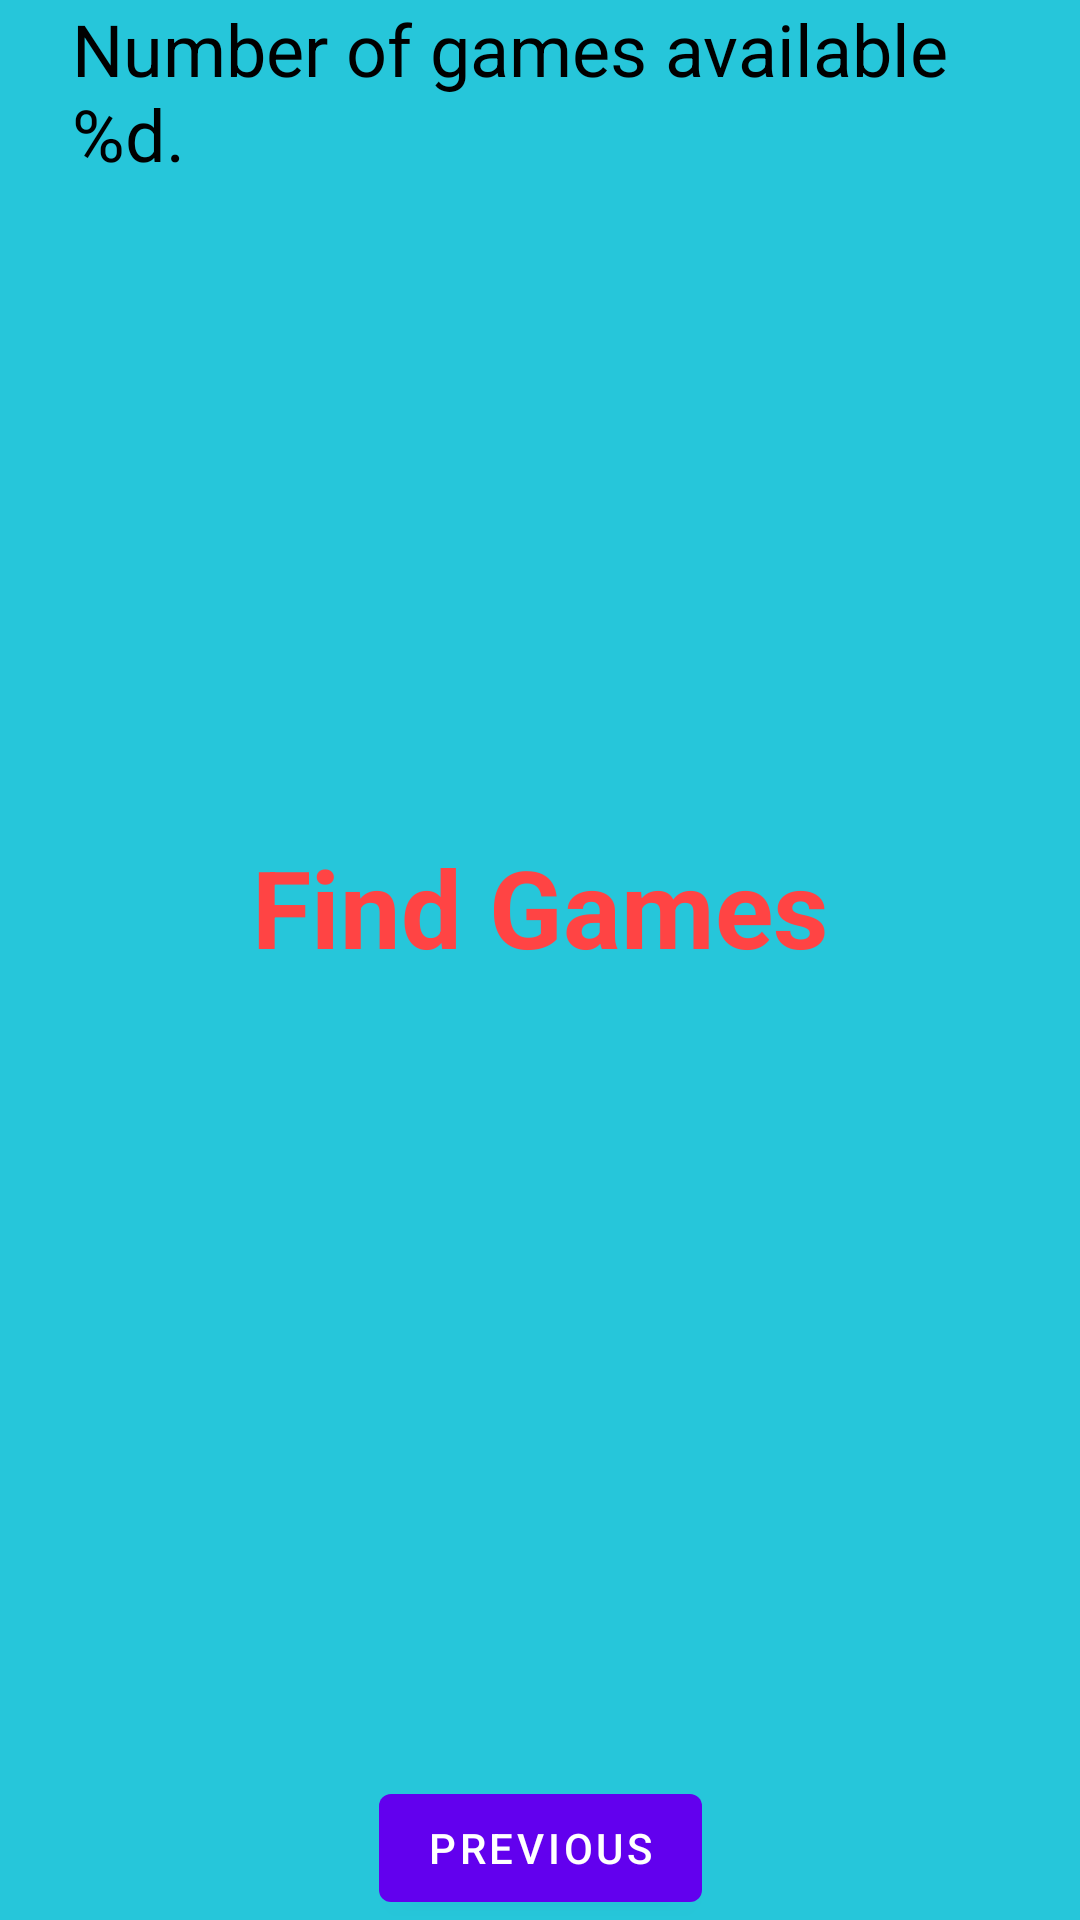

Layout XML and referenced resources for this Android screen:
<!-- AndroidManifest.xml: application theme Theme.BowlApp -->
<!-- res/layout/fragment_second.xml -->
<?xml version="1.0" encoding="utf-8"?>
<androidx.constraintlayout.widget.ConstraintLayout xmlns:android="http://schemas.android.com/apk/res/android"
    xmlns:app="http://schemas.android.com/apk/res-auto"
    xmlns:tools="http://schemas.android.com/tools"
    android:layout_width="match_parent"
    android:layout_height="match_parent"
    android:background="@color/screenBackground2"
    tools:context=".SecondFragment">

    <TextView
        android:id="@+id/textview_header"
        android:layout_width="0dp"
        android:layout_height="wrap_content"
        android:layout_marginStart="24dp"
        android:layout_marginLeft="24dp"
        android:layout_marginEnd="24dp"
        android:layout_marginRight="24dp"
        android:text="@string/random_heading"
        android:textColor="@color/black"
        android:textSize="24sp"
        app:layout_constraintEnd_toEndOf="parent"
        app:layout_constraintStart_toStartOf="parent"
        app:layout_constraintTop_toTopOf="parent" />

    <Button
        android:id="@+id/button_second"
        android:layout_width="wrap_content"
        android:layout_height="wrap_content"
        android:text="@string/previous"
        app:layout_constraintBottom_toBottomOf="parent"
        app:layout_constraintEnd_toEndOf="parent"
        app:layout_constraintStart_toStartOf="parent" />

    <TextView
        android:id="@+id/textview_random"
        android:layout_width="wrap_content"
        android:layout_height="wrap_content"
        android:text="Find Games"
        android:textColor="@android:color/holo_red_light"
        android:textSize="36sp"
        android:textStyle="bold"
        app:layout_constraintBottom_toTopOf="@+id/button_second"
        app:layout_constraintEnd_toEndOf="parent"
        app:layout_constraintStart_toStartOf="parent"
        app:layout_constraintTop_toBottomOf="@+id/textview_header"
        app:layout_constraintVertical_bias="0.45" />
</androidx.constraintlayout.widget.ConstraintLayout>
<!-- resources referenced by this layout -->
<resources>
  <color name="black">#FF000000</color>
  <color name="screenBackground2">#26C6DA</color>
  <string name="previous">Previous</string>
  <string name="random_heading">Number of games available %d.</string>
  <style name="Theme.BowlApp" parent="Theme.MaterialComponents.DayNight.DarkActionBar">
          
          <item name="colorPrimary">@color/purple_500</item>
          <item name="colorPrimaryVariant">@color/purple_700</item>
          <item name="colorOnPrimary">@color/white</item>
          
          <item name="colorSecondary">@color/teal_200</item>
          <item name="colorSecondaryVariant">@color/teal_700</item>
          <item name="colorOnSecondary">@color/black</item>
          
          <item name="android:statusBarColor" tools:targetApi="l">?attr/colorPrimaryVariant</item>
          
      </style>
  <color name="purple_500">#FF6200EE</color>
  <color name="purple_700">#FF3700B3</color>
  <color name="white">#FFFFFFFF</color>
  <color name="teal_200">#FF03DAC5</color>
  <color name="teal_700">#FF018786</color>
</resources>
